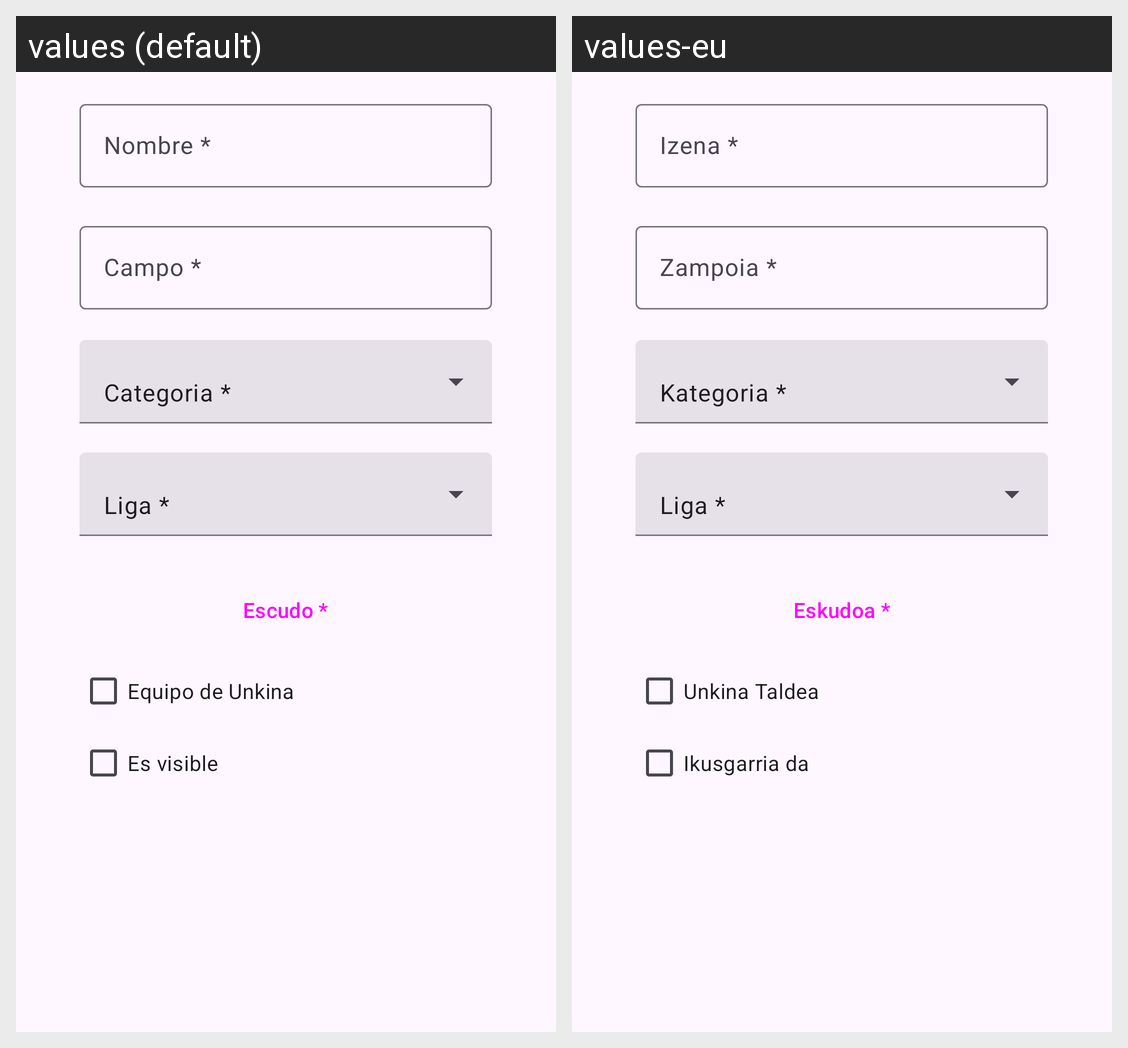

The Android screen above is rendered under two locales of the same app. Produce the string resources it draws, with the default and per-locale values.
Android screen res/layout/dialog_gestion_equipo.xml rendered under 2 locales, left to right: values (default), values-eu. Device: Nexus 5 (rendered at 1080×1920; each locale shown at half size, 540×960, under a caption strip naming it); theme Theme.ProyectoFinalDam.
Strings drawn on this screen, with the default value and each locale's value (text and hints the layout hard-codes, and strings that could not be matched under every locale, appear in the picture but are not listed):

nombre2
  values: Nombre *
  values-eu: Izena *

campo
  values: Campo *
  values-eu: Zampoia *

categoria2
  values: Categoria *
  values-eu: Kategoria *

liga
  values: Liga *
  values-eu: Liga *

escudo
  values: Escudo *
  values-eu: Eskudoa *

equipo_de_unkina
  values: Equipo de Unkina
  values-eu: Unkina Taldea

es_visible
  values: Es visible
  values-eu: Ikusgarria da
